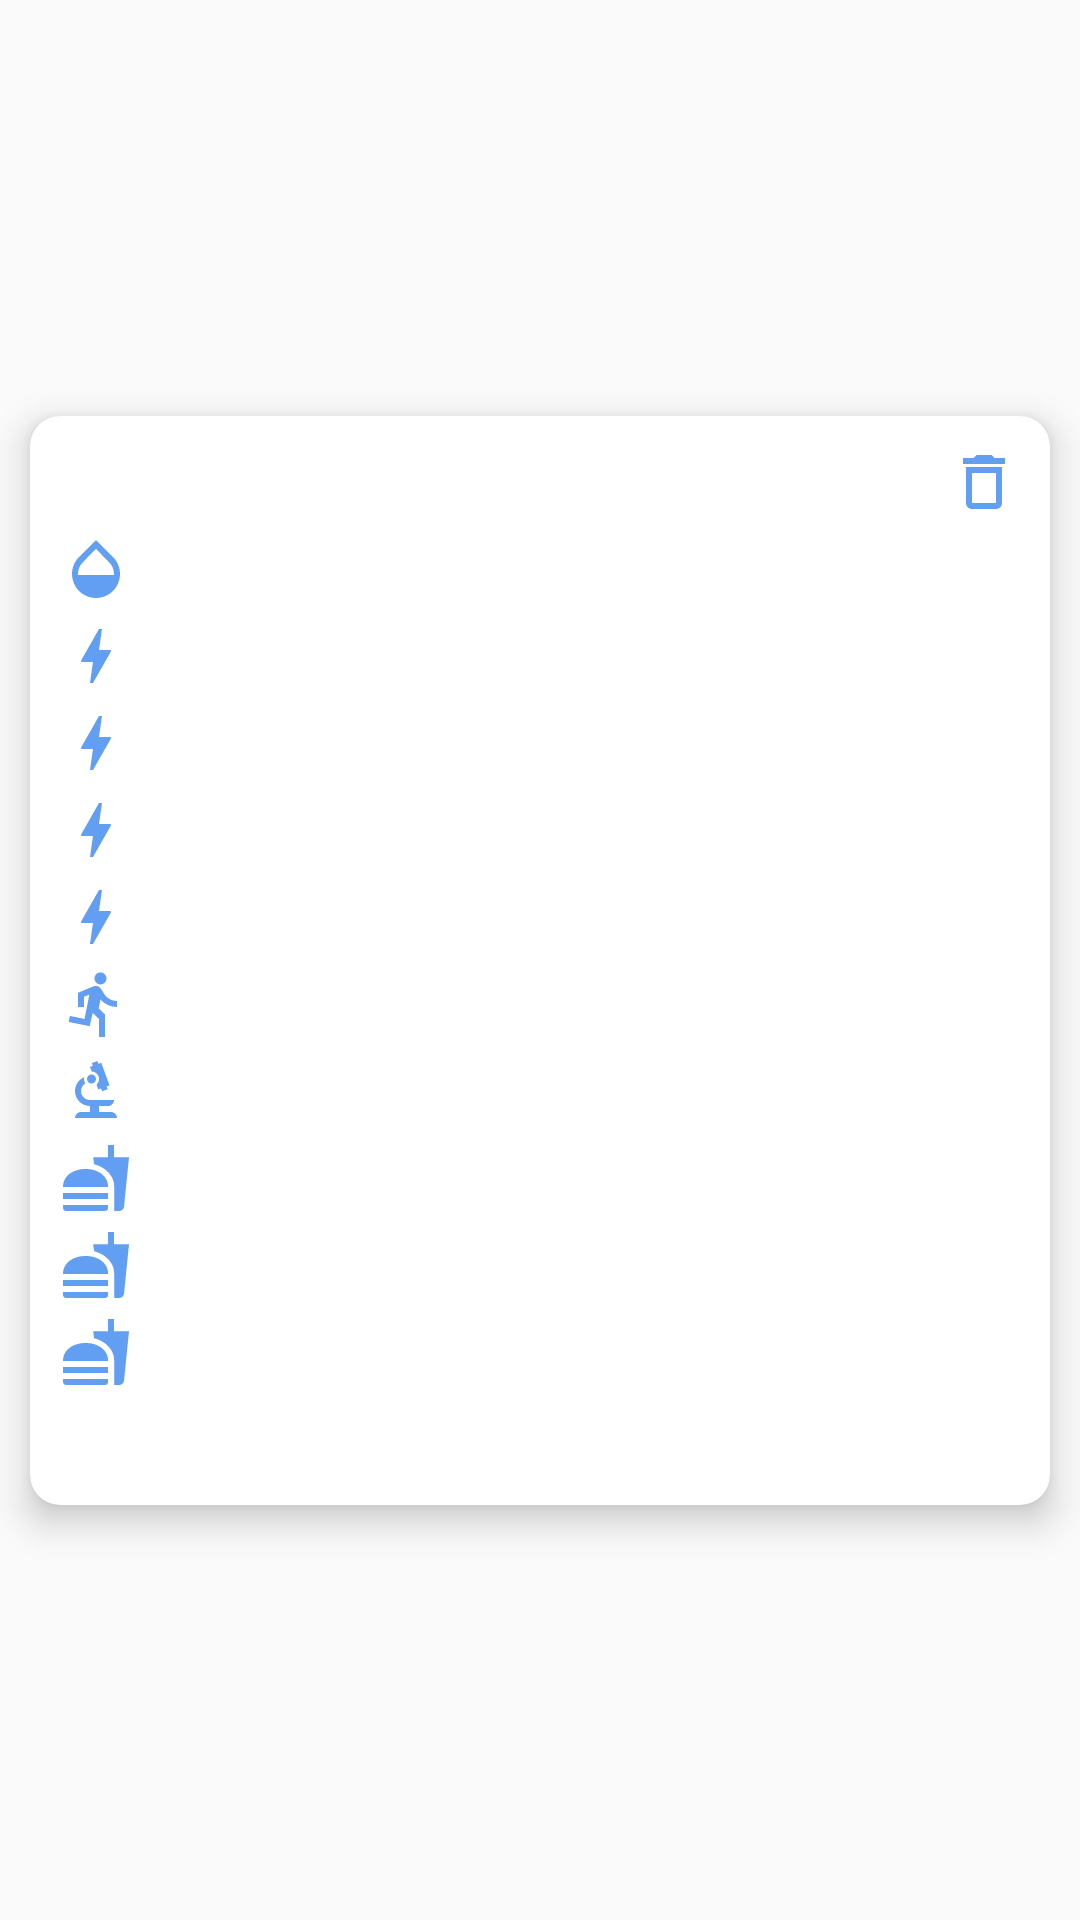

Android layout source for this screen:
<!-- AndroidManifest.xml: application theme Theme.Diabye -->
<!-- res/layout/measurement_row.xml -->
<?xml version="1.0" encoding="utf-8"?>
<androidx.constraintlayout.widget.ConstraintLayout xmlns:android="http://schemas.android.com/apk/res/android"
    xmlns:app="http://schemas.android.com/apk/res-auto"
    xmlns:tools="http://schemas.android.com/tools"
    android:layout_width="match_parent"
    android:layout_height="wrap_content">

    <androidx.cardview.widget.CardView
        android:layout_width="0dp"
        android:layout_height="wrap_content"
        app:cardCornerRadius="10dp"
        android:layout_margin="10dp"
        app:cardElevation="7dp"
        app:layout_constraintBottom_toBottomOf="parent"
        app:layout_constraintEnd_toEndOf="parent"
        app:layout_constraintStart_toStartOf="parent"
        app:layout_constraintTop_toTopOf="parent">

        <LinearLayout
            android:layout_width="match_parent"
            android:layout_height="wrap_content"
            android:orientation="vertical"
            android:padding="10dp">

            <LinearLayout
                android:layout_width="match_parent"
                android:layout_height="wrap_content"
                android:orientation="horizontal"
                android:paddingBottom="5dp">

                <TextView
                    android:id="@+id/timeTv"
                    android:layout_width="0dp"
                    android:layout_height="wrap_content"
                    android:layout_gravity="start"
                    android:layout_weight="1"
                    android:textSize="16sp" />

                <ImageButton
                    android:id="@+id/deleteMeasurementButton"
                    android:layout_width="wrap_content"
                    android:layout_height="wrap_content"
                    android:background="@drawable/ic_baseline_delete_outline_24"
                    android:contentDescription="@string/delete_measurement_text"
                    tools:ignore="ImageContrastCheck,TouchTargetSizeCheck" />

            </LinearLayout>


            <TextView
                android:id="@+id/blood_sugar_tv"
                android:layout_width="wrap_content"
                android:layout_height="wrap_content"
                android:drawablePadding="5dp"
                android:paddingBottom="5dp"
                android:textSize="16sp"
                app:drawableStartCompat="@drawable/ic_baseline_opacity_24" />

            <TextView
                android:id="@+id/mealInsulinTV"
                android:layout_width="wrap_content"
                android:layout_height="wrap_content"
                android:drawablePadding="5dp"
                android:paddingBottom="5dp"
                android:textSize="16sp"
                app:drawableStartCompat="@drawable/ic_baseline_bolt_24" />

            <TextView
                android:id="@+id/corrInsulinTV"
                android:layout_width="wrap_content"
                android:layout_height="wrap_content"
                android:drawablePadding="5dp"
                android:paddingBottom="5dp"
                android:textSize="16sp"
                app:drawableStartCompat="@drawable/ic_baseline_bolt_24" />

            <TextView
                android:id="@+id/longInsulinTV"
                android:layout_width="wrap_content"
                android:layout_height="wrap_content"
                android:drawablePadding="5dp"
                android:paddingBottom="5dp"
                android:textSize="16sp"
                app:drawableStartCompat="@drawable/ic_baseline_bolt_24" />

            <TextView
                android:id="@+id/tempBasalTV"
                android:layout_width="wrap_content"
                android:layout_height="wrap_content"
                android:drawablePadding="5dp"
                android:paddingBottom="5dp"
                android:textSize="16sp"
                app:drawableStartCompat="@drawable/ic_baseline_bolt_24" />

            <TextView
                android:id="@+id/activityTV"
                android:layout_width="wrap_content"
                android:layout_height="wrap_content"
                android:drawablePadding="5dp"
                android:paddingBottom="5dp"
                android:textSize="16sp"
                app:drawableStartCompat="@drawable/ic_baseline_directions_run_24" />

            <TextView
                android:id="@+id/pressureTV"
                android:layout_width="wrap_content"
                android:layout_height="wrap_content"
                android:drawablePadding="5dp"
                android:paddingBottom="5dp"
                android:textSize="16sp"
                app:drawableStartCompat="@drawable/ic_baseline_biotech_24" />

            <TextView
                android:id="@+id/choTv"
                android:layout_width="wrap_content"
                android:layout_height="wrap_content"
                android:drawablePadding="5dp"
                android:paddingBottom="5dp"
                android:textSize="16sp"
                app:drawableStartCompat="@drawable/ic_baseline_fastfood_24" />

            <TextView
                android:id="@+id/fpuTv"
                android:layout_width="wrap_content"
                android:layout_height="wrap_content"
                android:drawablePadding="5dp"
                android:paddingBottom="5dp"
                android:textSize="16sp"
                app:drawableStartCompat="@drawable/ic_baseline_fastfood_24" />

            <TextView
                android:id="@+id/caloriesTv"
                android:layout_width="wrap_content"
                android:layout_height="wrap_content"
                android:drawablePadding="5dp"
                android:paddingBottom="5dp"
                android:textSize="16sp"
                app:drawableStartCompat="@drawable/ic_baseline_fastfood_24" />

            <TextView
                android:id="@+id/foodListTV"
                android:layout_width="wrap_content"
                android:layout_height="wrap_content"
                android:paddingBottom="5dp" />
        </LinearLayout>

    </androidx.cardview.widget.CardView>
</androidx.constraintlayout.widget.ConstraintLayout>
<!-- resources referenced by this layout -->
<resources>
  <!-- drawable ic_baseline_bolt_24 (drawable) -->
  <vector android:height="24dp" android:tint="#629EF1"
      android:viewportHeight="24" android:viewportWidth="24"
      android:width="24dp" xmlns:android="http://schemas.android.com/apk/res/android">
      <path android:fillColor="@android:color/white" android:pathData="M11,21h-1l1,-7H7.5c-0.58,0 -0.57,-0.32 -0.38,-0.66 0.19,-0.34 0.05,-0.08 0.07,-0.12C8.48,10.94 10.42,7.54 13,3h1l-1,7h3.5c0.49,0 0.56,0.33 0.47,0.51l-0.07,0.15C12.96,17.55 11,21 11,21z"/>
  </vector>
  <!-- drawable ic_baseline_delete_outline_24 (drawable) -->
  <vector android:height="24dp" android:tint="#629EF1"
      android:viewportHeight="24" android:viewportWidth="24"
      android:width="24dp" xmlns:android="http://schemas.android.com/apk/res/android">
      <path android:fillColor="@android:color/white" android:pathData="M6,19c0,1.1 0.9,2 2,2h8c1.1,0 2,-0.9 2,-2L18,7L6,7v12zM8,9h8v10L8,19L8,9zM15.5,4l-1,-1h-5l-1,1L5,4v2h14L19,4z"/>
  </vector>
  <!-- drawable ic_baseline_directions_run_24 (drawable) -->
  <vector android:autoMirrored="true" android:height="24dp"
      android:tint="#629EF1" android:viewportHeight="24"
      android:viewportWidth="24" android:width="24dp" xmlns:android="http://schemas.android.com/apk/res/android">
      <path android:fillColor="@android:color/white" android:pathData="M13.49,5.48c1.1,0 2,-0.9 2,-2s-0.9,-2 -2,-2 -2,0.9 -2,2 0.9,2 2,2zM9.89,19.38l1,-4.4 2.1,2v6h2v-7.5l-2.1,-2 0.6,-3c1.3,1.5 3.3,2.5 5.5,2.5v-2c-1.9,0 -3.5,-1 -4.3,-2.4l-1,-1.6c-0.4,-0.6 -1,-1 -1.7,-1 -0.3,0 -0.5,0.1 -0.8,0.1l-5.2,2.2v4.7h2v-3.4l1.8,-0.7 -1.6,8.1 -4.9,-1 -0.4,2 7,1.4z"/>
  </vector>
  <!-- drawable ic_baseline_fastfood_24 (drawable) -->
  <vector android:height="24dp" android:tint="#629EF1"
      android:viewportHeight="24" android:viewportWidth="24"
      android:width="24dp" xmlns:android="http://schemas.android.com/apk/res/android">
      <path android:fillColor="@android:color/white" android:pathData="M18.06,22.99h1.66c0.84,0 1.53,-0.64 1.63,-1.46L23,5.05h-5L18,1h-1.97v4.05h-4.97l0.3,2.34c1.71,0.47 3.31,1.32 4.27,2.26 1.44,1.42 2.43,2.89 2.43,5.29v8.05zM1,21.99L1,21h15.03v0.99c0,0.55 -0.45,1 -1.01,1L2.01,22.99c-0.56,0 -1.01,-0.45 -1.01,-1zM16.03,14.99c0,-8 -15.03,-8 -15.03,0h15.03zM1.02,17h15v2h-15z"/>
  </vector>
  <!-- drawable ic_baseline_opacity_24 (drawable) -->
  <vector android:height="24dp" android:tint="#629EF1"
      android:viewportHeight="24" android:viewportWidth="24"
      android:width="24dp" xmlns:android="http://schemas.android.com/apk/res/android">
      <path android:fillColor="@android:color/white" android:pathData="M17.66,8L12,2.35 6.34,8C4.78,9.56 4,11.64 4,13.64s0.78,4.11 2.34,5.67 3.61,2.35 5.66,2.35 4.1,-0.79 5.66,-2.35S20,15.64 20,13.64 19.22,9.56 17.66,8zM6,14c0.01,-2 0.62,-3.27 1.76,-4.4L12,5.27l4.24,4.38C17.38,10.77 17.99,12 18,14H6z"/>
  </vector>
  <string name="delete_measurement_text">delete measurement</string>
  <style name="Theme.Diabye" parent="Theme.MaterialComponents.Light.DarkActionBar.Bridge">
          
          <item name="colorPrimary">@color/main_blue</item>
          <item name="colorPrimaryVariant">@color/main_blue</item>
          <item name="colorOnPrimary">@color/white</item>
          
          <item name="colorSecondary">@color/main_blue</item>
          <item name="colorSecondaryVariant">@color/main_blue</item>
          <item name="colorOnSecondary">@color/black</item>
          
          <item name="android:statusBarColor" tools:targetApi="l">?attr/colorPrimaryVariant</item>
          
      </style>
  <color name="main_blue">#629EF1</color>
  <color name="white">#FFFFFFFF</color>
  <color name="black">#FF000000</color>
</resources>
